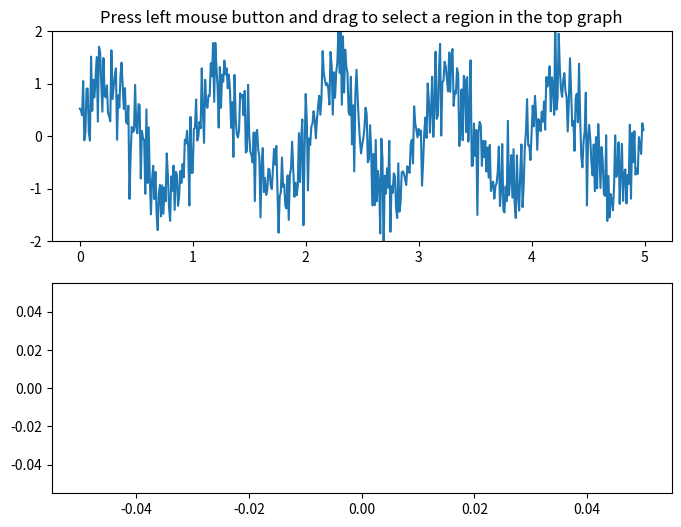

Write the Python code that produced this figure.
# from https://matplotlib.org/stable/gallery/widgets/span_selector.html
import numpy as np
import matplotlib.pyplot as plt
from matplotlib.widgets import SpanSelector

# Fixing random state for reproducibility
np.random.seed(19680801)

fig, (ax1, ax2) = plt.subplots(2, figsize=(8, 6))

x = np.arange(0.0, 5.0, 0.01)
y = np.sin(2 * np.pi * x) + 0.5 * np.random.randn(len(x))

ax1.plot(x, y)
ax1.set_ylim(-2, 2)
ax1.set_title('Press left mouse button and drag '
              'to select a region in the top graph')

line2, = ax2.plot([], [])


def onselect(xmin, xmax):
    indmin, indmax = np.searchsorted(x, (xmin, xmax))
    indmax = min(len(x) - 1, indmax)

    region_x = x[indmin:indmax]
    region_y = y[indmin:indmax]

    if len(region_x) >= 2:
        line2.set_data(region_x, region_y)
        ax2.set_xlim(region_x[0], region_x[-1])
        ax2.set_ylim(region_y.min(), region_y.max())
        fig.canvas.draw_idle()


span = SpanSelector(
    ax1,
    onselect,
    "horizontal",
    useblit=True,
    props=dict(alpha=0.5, facecolor="tab:blue"),
    interactive=True,
    drag_from_anywhere=True
)
# Set useblit=True on most backends for enhanced performance.


plt.show()
